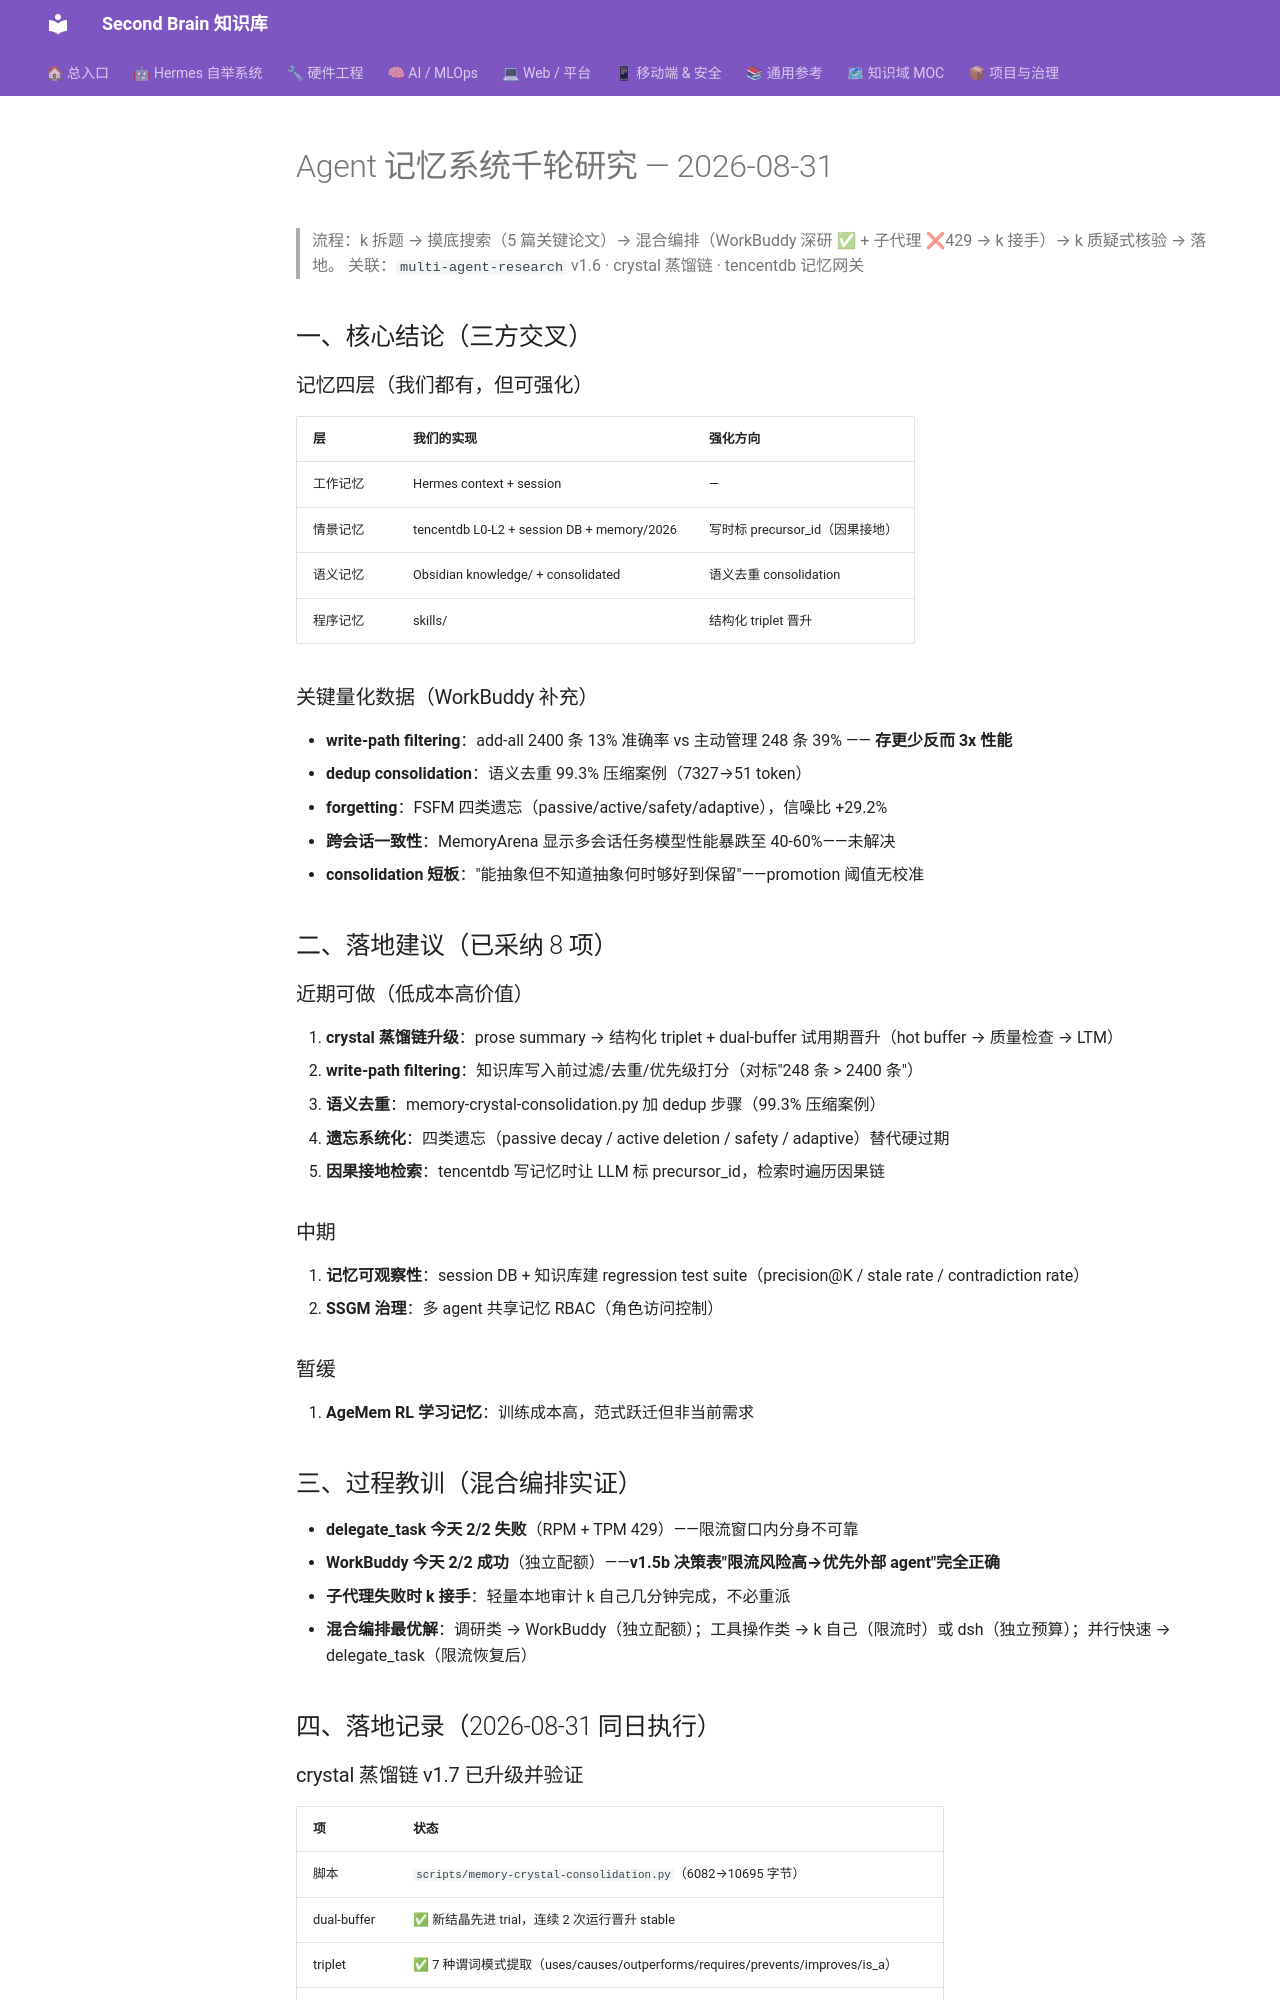

repository: mo9652962-ai/second-brain · page: kb/knowledge/Research/Agent记忆系统千轮研究-2026-08-31/index.html · generator: mkdocs

---
tags: [research, agent-memory, 千轮研究, 记忆体系, daily]
created: 2026-08-31
updated: 2026-08-31
status: adopted
source: web research 2026-08-31 + arXiv 2603.07670/2602.06052/2604.20300/2603.11768 + WorkBuddy 深研
---

# Agent 记忆系统千轮研究 — 2026-08-31

> 流程：k 拆题 → 摸底搜索（5 篇关键论文）→ 混合编排（WorkBuddy 深研 ✅ + 子代理 ❌429 → k 接手）→ k 质疑式核验 → 落地。
> 关联：`multi-agent-research` v1.6 · crystal 蒸馏链 · tencentdb 记忆网关

## 一、核心结论（三方交叉）

### 记忆四层（我们都有，但可强化）

| 层 | 我们的实现 | 强化方向 |
|:---|:---|:---|
| 工作记忆 | Hermes context + session | — |
| 情景记忆 | tencentdb L0-L2 + session DB + memory/2026 | 写时标 precursor_id（因果接地）|
| 语义记忆 | Obsidian knowledge/ + consolidated | 语义去重 consolidation |
| 程序记忆 | skills/ | 结构化 triplet 晋升 |

### 关键量化数据（WorkBuddy 补充）

- **write-path filtering**：add-all 2400 条 13% 准确率 vs 主动管理 248 条 39% —— **存更少反而 3x 性能**
- **dedup consolidation**：语义去重 99.3% 压缩案例（7327→51 token）
- **forgetting**：FSFM 四类遗忘（passive/active/safety/adaptive），信噪比 +29.2%
- **跨会话一致性**：MemoryArena 显示多会话任务模型性能暴跌至 40-60%——未解决
- **consolidation 短板**："能抽象但不知道抽象何时够好到保留"——promotion 阈值无校准

## 二、落地建议（已采纳 8 项）

### 近期可做（低成本高价值）

1. **crystal 蒸馏链升级**：prose summary → 结构化 triplet + dual-buffer 试用期晋升（hot buffer → 质量检查 → LTM）
2. **write-path filtering**：知识库写入前过滤/去重/优先级打分（对标"248 条 > 2400 条"）
3. **语义去重**：memory-crystal-consolidation.py 加 dedup 步骤（99.3% 压缩案例）
4. **遗忘系统化**：四类遗忘（passive decay / active deletion / safety / adaptive）替代硬过期
5. **因果接地检索**：tencentdb 写记忆时让 LLM 标 precursor_id，检索时遍历因果链

### 中期

6. **记忆可观察性**：session DB + 知识库建 regression test suite（precision@K / stale rate / contradiction rate）
7. **SSGM 治理**：多 agent 共享记忆 RBAC（角色访问控制）

### 暂缓

8. **AgeMem RL 学习记忆**：训练成本高，范式跃迁但非当前需求

## 三、过程教训（混合编排实证）

- **delegate_task 今天 2/2 失败**（RPM + TPM 429）——限流窗口内分身不可靠
- **WorkBuddy 今天 2/2 成功**（独立配额）——**v1.5b 决策表"限流风险高→优先外部 agent"完全正确**
- **子代理失败时 k 接手**：轻量本地审计 k 自己几分钟完成，不必重派
- **混合编排最优解**：调研类 → WorkBuddy（独立配额）；工具操作类 → k 自己（限流时）或 dsh（独立预算）；并行快速 → delegate_task（限流恢复后）

## 四、落地记录（2026-08-31 同日执行）
